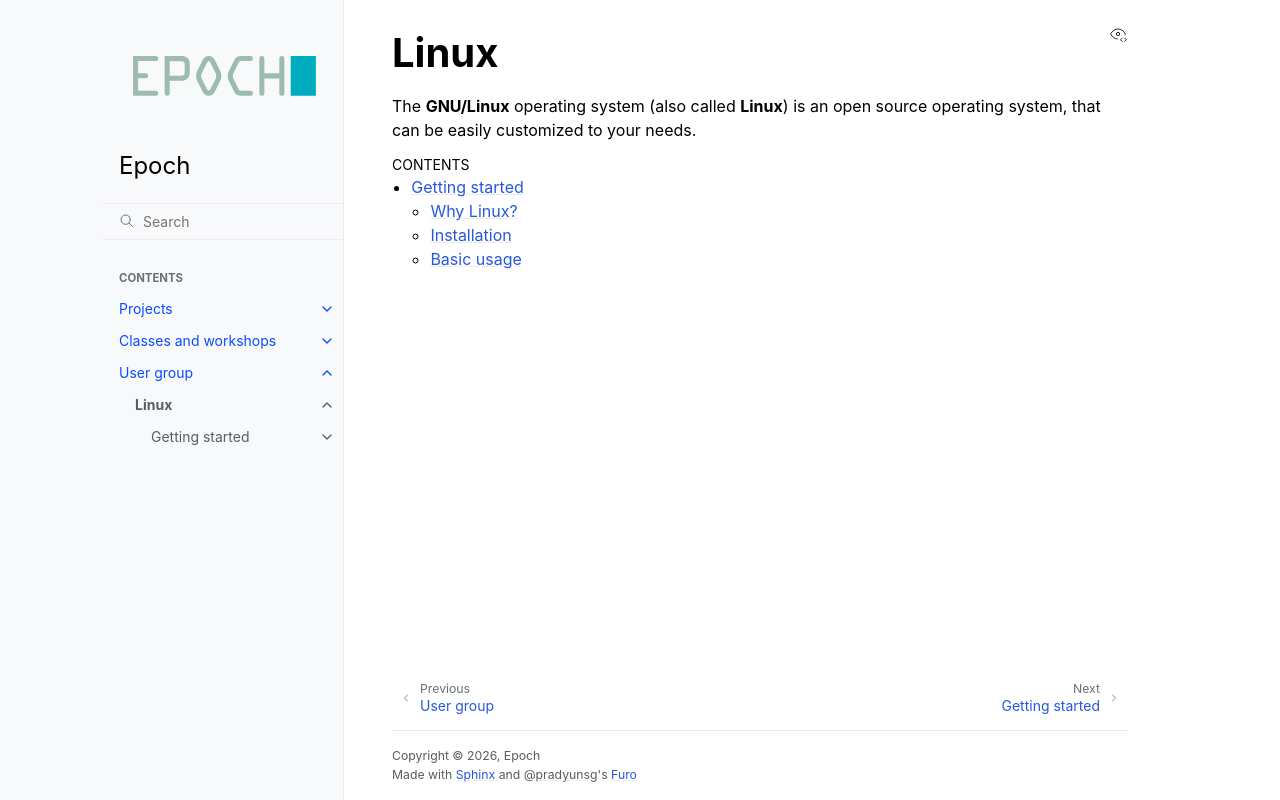

repository: epochml/epochml.github.io · page: users/linux/index.html · generator: sphinx

# Linux

The **GNU/Linux** operating system (also called **Linux**) is an open source operating system, that can be easily customized to your needs.

:::{toctree}
:maxdepth: 2
:caption: Contents
:titlesonly: true

get-started/index
:::
